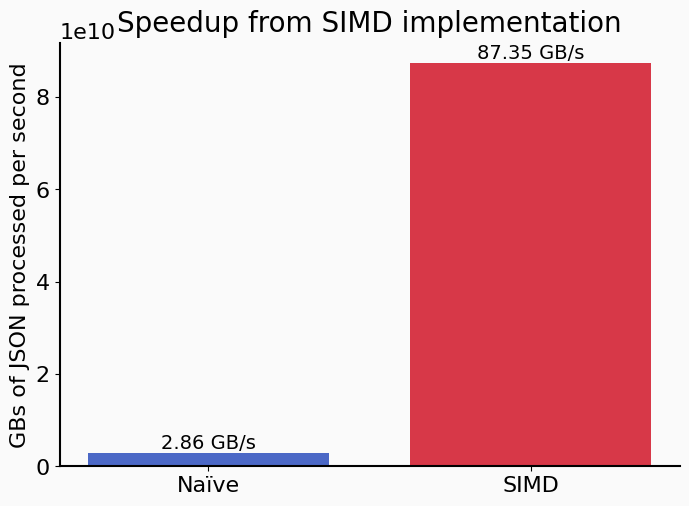

Reproduce this figure in Python.
#!/usr/bin/env -S uv run --quiet --script
# /// script
# requires-python = ">=3.14"
# dependencies = [
#     "matplotlib>=3.8.0",
#     "numpy>=1.26.0",
#     "seaborn>=0.13.0",
# ]
# ///

import matplotlib.pyplot as plt  # ty:ignore[unresolved-import]

plt.rcParams["font.family"] = "serif"
plt.rcParams["font.serif"] = ["EB Garamond"]
plt.rcParams["font.size"] = 16

fig, ax = plt.subplots(figsize=(8, 5.5))

COLOURS = ["#4b68c6", "#d73848"]

# data_laptop = {
#     "Naïve": 1.14 * 10**9,
#     "SIMD": 5.05 * 10**9,
# }

data_desktop = {
    "Naïve": 2.86 * 10**9,
    "SIMD": 87.35 * 10**9,
}

# ax.bar(
#     ["Naïve", "CVTTPS2DQ"],
#     [1.14 * 10**9, 5.05 * 10**9],
#     width=0.5,
#     facecolor=COLOURS,
# )

# for i, (label, value) in enumerate(data_laptop.items()):
#     ax.bar(
#         i - 0.2,
#         value,
#         width=0.375,
#         facecolor=COLOURS[0],
#         label="Laptop" if i == 0 else None,
#     )

for i, (label, value) in enumerate(data_desktop.items()):
    ax.bar(
        i,  # + 0.2,
        value,
        width=0.375 * 2,
        # facecolor=COLOURS[1],
        facecolor=COLOURS[i],
        label="Desktop" if i == 0 else None,
    )
    ax.text(
        i,
        value,
        f"{value / 1e9:.2f} GB/s",
        ha="center",
        va="bottom",
        fontsize=14,
    )

# ax.legend(loc="upper left", fontsize=12)

ax.set_xticks([0, 1])
ax.set_xticklabels(["Naïve", "SIMD"])

ax.set_title("Speedup from SIMD implementation", fontsize=20, pad=8)

ax.set_ylabel("GBs of JSON processed per second")

ax.set_facecolor("#fafafa")
fig.patch.set_facecolor("#fafafa")

ax.spines["top"].set_visible(False)
ax.spines["right"].set_visible(False)
ax.spines["bottom"].set_linewidth(1.5)
ax.spines["left"].set_linewidth(1.5)

plt.savefig("json-speedup.svg", dpi=200, bbox_inches="tight")
